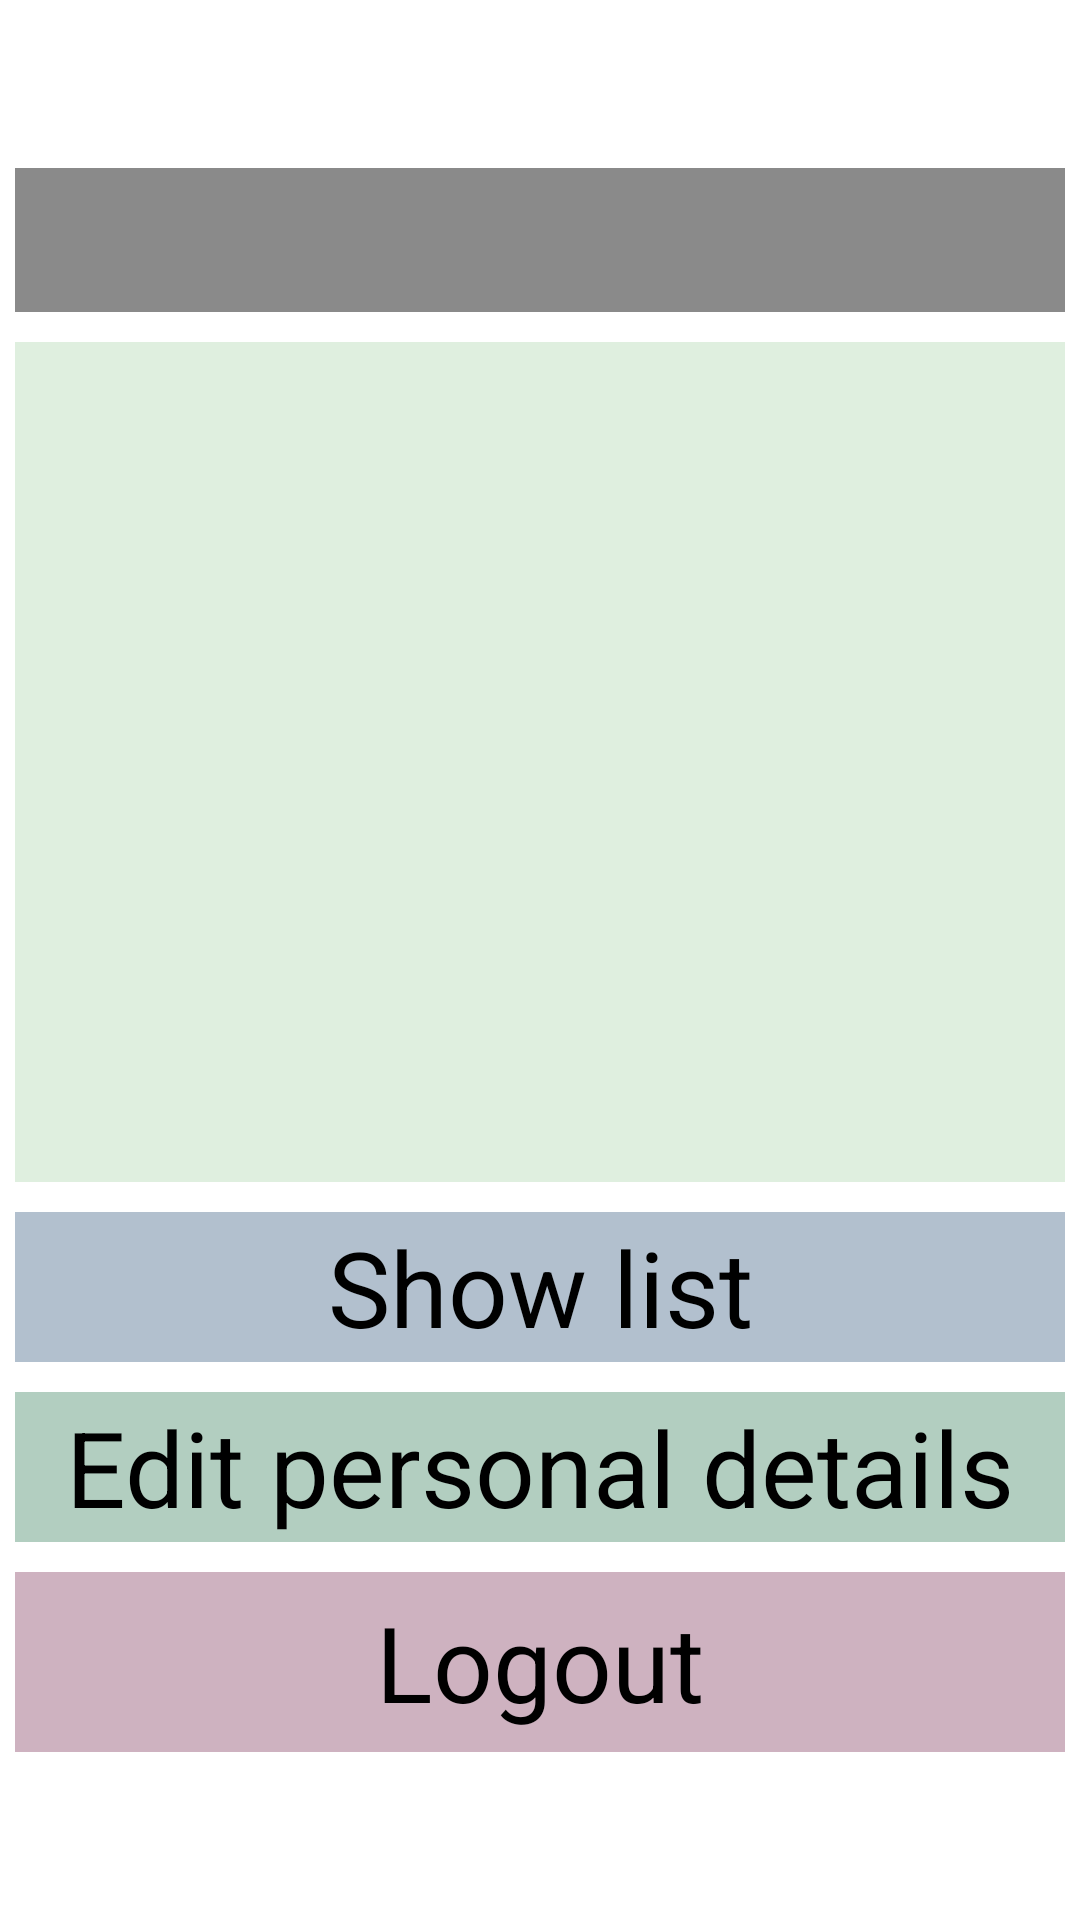

This screen was rendered from an Android layout file. Write that file and the resources it references.
<!-- AndroidManifest.xml: application theme Theme.MedicineReminderFragments -->
<!-- res/layout/fragment_user_home.xml -->
<FrameLayout xmlns:android="http://schemas.android.com/apk/res/android"
    xmlns:tools="http://schemas.android.com/tools"
    android:layout_width="match_parent"
    android:layout_height="match_parent"
    android:background="#00000000"
    xmlns:app="http://schemas.android.com/apk/res-auto"
    tools:context="Fragments.UserHomeFragment">

    <LinearLayout
        android:layout_width="match_parent"
        android:layout_height="match_parent"
        android:orientation="vertical"
        android:gravity="center_vertical">

        <com.google.android.material.tabs.TabLayout
            android:id="@+id/user_home_tab_layout"
            android:layout_width="match_parent"
            android:layout_height="wrap_content"
            app:tabMode="scrollable"
            android:layout_margin="5dp"
            android:background="#d0707070"/>

        <androidx.recyclerview.widget.RecyclerView
            android:id="@+id/user_home_rv"
            android:layout_width="match_parent"
            android:layout_height="280dp"
            android:layout_margin="5dp"
            android:background="#4080c080"/>

        <TextView
            android:id="@+id/user_home_show_list"
            android:layout_width="match_parent"
            android:layout_height="50dp"
            android:text="Show list"
            android:textSize="35dp"
            android:layout_gravity="center_horizontal"
            android:gravity="center"
            android:layout_margin="5dp"
            android:background="#70507090"
            android:textColor="#000000"/>

        <TextView
            android:id="@+id/user_home_edit_user"
            android:layout_width="match_parent"
            android:layout_height="50dp"
            android:text="Edit personal details"
            android:textSize="35dp"
            android:layout_gravity="center_horizontal"
            android:gravity="center"
            android:layout_margin="5dp"
            android:background="#70509070"
            android:textColor="#000000"/>

        <TextView
            android:id="@+id/user_home_logout"
            android:layout_width="match_parent"
            android:layout_height="60dp"
            android:text="Logout"
            android:textSize="35dp"
            android:layout_gravity="center_horizontal"
            android:gravity="center"
            android:layout_margin="5dp"
            android:background="#70905070"
            android:textColor="#000000"/>

    </LinearLayout>

</FrameLayout>
<!-- resources referenced by this layout -->
<resources>
  <style name="Theme.MedicineReminderFragments" parent="Theme.MaterialComponents.DayNight.DarkActionBar">
          
          <item name="colorPrimary">@color/purple_500</item>
          <item name="colorPrimaryVariant">@color/purple_700</item>
          <item name="colorOnPrimary">@color/white</item>
          
          <item name="colorSecondary">@color/teal_200</item>
          <item name="colorSecondaryVariant">@color/teal_700</item>
          <item name="colorOnSecondary">@color/black</item>
          
          <item name="android:statusBarColor" tools:targetApi="l">?attr/colorPrimaryVariant</item>
          
      </style>
  <!-- not gathered from this repository: default colours our renderer supplied (Android Studio template values) -->
  <color name="purple_500">#FF6200EE</color>
  <color name="purple_700">#FF3700B3</color>
  <color name="teal_200">#FF03DAC5</color>
  <color name="teal_700">#FF018786</color>
  <color name="black">#FF000000</color>
  <color name="white">#FFFFFFFF</color>
</resources>
